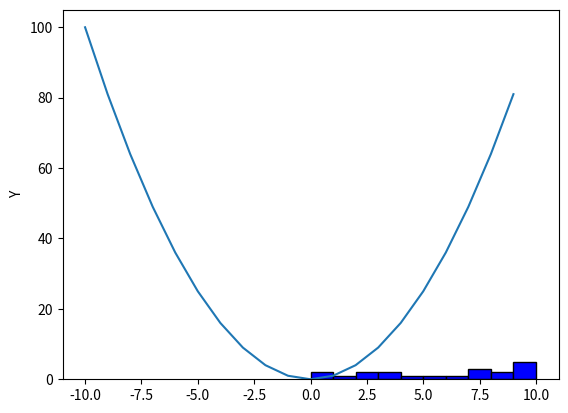

The script that saved this image:
import random
import matplotlib.pyplot as plt

x = [i for i in range(-10, 10)]
y = [i**2 for i in x]
y2 = [random.randint(0, 10) for i in x]

print(x)
print(y)
print(y2)
#plt.plot([9,4,1,0,1,4,9])
#plt.ylabel('Y')
#plt.show()

plt.plot(x, y)
plt.ylabel('Y')
plt.show()

bins = 10
#plt.hist([1,2,3,4,5,6,7], bins, facecolor='blue')
plt.hist(y2, bins, edgecolor='black', facecolor='blue')
plt.ylabel('Y')
plt.show()
